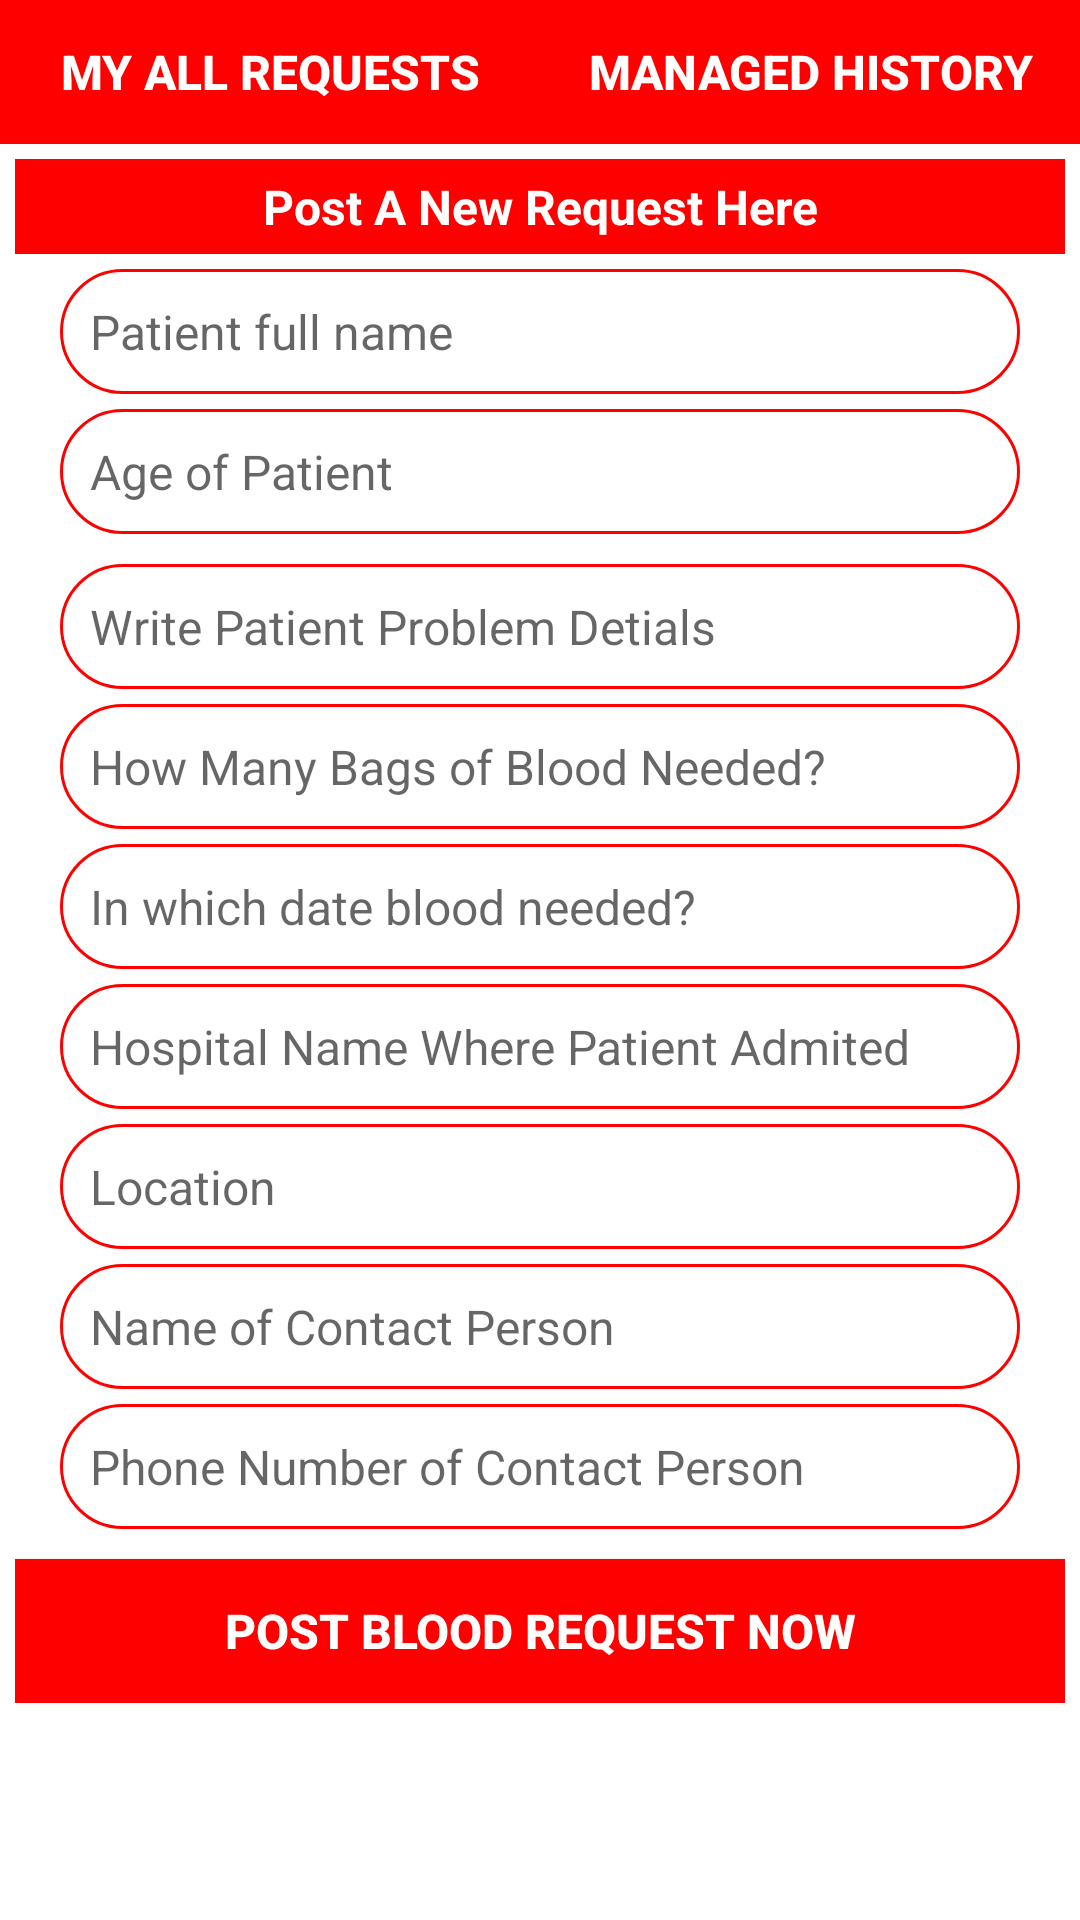

Layout XML and referenced resources for this Android screen:
<!-- AndroidManifest.xml: application theme AppTheme -->
<!-- res/layout/post_request_fragment.xml -->
<?xml version="1.0" encoding="utf-8"?>
<ScrollView xmlns:android="http://schemas.android.com/apk/res/android"
    xmlns:app="http://schemas.android.com/apk/res-auto"
    xmlns:tools="http://schemas.android.com/tools"
    android:layout_width="match_parent"
    android:layout_height="match_parent">

<LinearLayout
    android:orientation="vertical"
    android:layout_width="match_parent"
    android:layout_height="match_parent"
    >

    <LinearLayout
        android:layout_width="match_parent"
        android:layout_height="wrap_content"
        android:orientation="horizontal">

        <Button
            android:id="@+id/myAllRequest"
            android:layout_width="0dp"
            android:layout_weight="1"
            android:layout_height="wrap_content"
            android:text="My All Requests"
            android:background="@color/colorPrimary"
            android:textSize="16sp"
            android:textStyle="bold"
            android:textColor="@android:color/white"
            />

        <Button
            android:id="@+id/allBloodManagedHistory"
            android:layout_width="0dp"
            android:layout_weight="1"
            android:layout_height="wrap_content"
            android:text="Managed History"
            android:textSize="16sp"
            android:textStyle="bold"
            android:background="@color/colorPrimary"
            android:textColor="@android:color/white"/>
    </LinearLayout>

        <LinearLayout
            android:layout_width="match_parent"
            android:layout_height="match_parent"
            android:orientation="vertical"
            android:background="@drawable/square_shape"
            android:layout_margin="5dp">

            <TextView
                android:layout_width="match_parent"
                android:layout_height="wrap_content"
                android:text="Post A New Request Here"
                android:background="@color/colorPrimary"
                android:gravity="center"
                android:layout_marginBottom="5dp"
                android:textSize="16sp"
                android:textStyle="bold"
                android:padding="5dp"
                android:textColor="@android:color/white"/>

            <EditText
                android:id="@+id/patientName"
                android:layout_width="match_parent"
                android:layout_height="wrap_content"
                android:layout_marginRight="15dp"
                android:layout_marginLeft="15dp"
                android:background="@drawable/round_border"
                android:padding="10dp"
                android:textSize="16sp"
                android:hint="Patient full name"
                android:inputType="text"
                android:layout_marginBottom="5dp"
                />

            <EditText
                android:id="@+id/patientAge"
                android:layout_width="match_parent"
                android:layout_height="wrap_content"
                android:layout_marginRight="15dp"
                android:layout_marginLeft="15dp"
                android:background="@drawable/round_border"
                android:padding="10dp"
                android:textSize="16sp"
                android:hint="Age of Patient"
                android:inputType="text"
                android:layout_marginBottom="5dp"
                />

            <Spinner
                android:id="@+id/patientBloodGroup"
                android:layout_width="match_parent"
                android:layout_height="wrap_content"
                android:layout_marginRight="15dp"
                android:layout_marginLeft="15dp"
                android:background="@drawable/round_border"
                android:textSize="16sp"
                android:hint="Patient Blood Group"
                android:inputType="text"
                android:layout_marginBottom="5dp"
                />



            <EditText
                android:id="@+id/patientProblemDetails"
                android:layout_width="match_parent"
                android:layout_height="wrap_content"
                android:layout_marginRight="15dp"
                android:layout_marginLeft="15dp"
                android:background="@drawable/round_border"
                android:padding="10dp"
                android:textSize="16sp"
                android:hint="Write Patient Problem Detials"
                android:inputType="text"
                android:layout_marginBottom="5dp"
                />

            <EditText
                android:id="@+id/patientBloodNeed"
                android:layout_width="match_parent"
                android:layout_height="wrap_content"
                android:layout_marginRight="15dp"
                android:layout_marginLeft="15dp"
                android:background="@drawable/round_border"
                android:padding="10dp"
                android:textSize="16sp"
                android:hint="How Many Bags of Blood Needed?"
                android:inputType="text"
                android:layout_marginBottom="5dp"
                />

            <TextView
                android:id="@+id/patientBloodNeedDate"
                android:layout_width="match_parent"
                android:layout_height="wrap_content"
                android:layout_marginRight="15dp"
                android:layout_marginLeft="15dp"
                android:background="@drawable/round_border"
                android:padding="10dp"
                android:textSize="16sp"
                android:hint="In which date blood needed?"
                android:inputType="date"
                android:layout_marginBottom="5dp"
                />

            <EditText
                android:id="@+id/patientHospitalName"
                android:layout_width="match_parent"
                android:layout_height="wrap_content"
                android:layout_marginRight="15dp"
                android:layout_marginLeft="15dp"
                android:background="@drawable/round_border"
                android:padding="10dp"
                android:textSize="16sp"
                android:hint="Hospital Name Where Patient Admited"
                android:inputType="text"
                android:layout_marginBottom="5dp"
                />

            <EditText
                android:id="@+id/patientLocation"
                android:layout_width="match_parent"
                android:layout_height="wrap_content"
                android:layout_marginRight="15dp"
                android:layout_marginLeft="15dp"
                android:background="@drawable/round_border"
                android:padding="10dp"
                android:textSize="16sp"
                android:hint="Location"
                android:inputType="text"
                android:layout_marginBottom="5dp"
                />

            <EditText
                android:id="@+id/patientContactPerson"
                android:layout_width="match_parent"
                android:layout_height="wrap_content"
                android:layout_marginRight="15dp"
                android:layout_marginLeft="15dp"
                android:background="@drawable/round_border"
                android:padding="10dp"
                android:textSize="16sp"
                android:hint="Name of Contact Person"
                android:inputType="text"
                android:layout_marginBottom="5dp"
                />

            <EditText
                android:id="@+id/patientPhone"
                android:layout_width="match_parent"
                android:layout_height="wrap_content"
                android:layout_marginRight="15dp"
                android:layout_marginLeft="15dp"
                android:background="@drawable/round_border"
                android:padding="10dp"
                android:textSize="16sp"
                android:hint="Phone Number of Contact Person"
                android:inputType="phone"
                android:layout_marginBottom="5dp"
                />

            <ProgressBar
                android:id="@+id/postReqProgressBar"
                android:layout_width="wrap_content"
                android:layout_height="match_parent"
                android:layout_gravity="center"
                android:visibility="gone"
                />

            <Button
                android:id="@+id/btnPostRequest"
                android:layout_width="match_parent"
                android:layout_height="wrap_content"
                android:layout_marginTop="5dp"
                android:background="@color/colorPrimary"
                android:text="Post Blood Request Now"
                android:textColor="@android:color/white"
                android:textSize="16sp"
                android:textStyle="bold"
                />

        </LinearLayout>

    </LinearLayout>


</ScrollView>
<!-- resources referenced by this layout -->
<resources>
  <color name="colorPrimary">#FF0000</color>
  <!-- drawable round_border (drawable) -->
  <?xml version="1.0" encoding="utf-8"?>
  <shape android:shape="rectangle" xmlns:android="http://schemas.android.com/apk/res/android">
  <stroke android:color="@color/colorPrimary"
      android:width="1dp"/>
  <corners android:radius="100dp"/>
  </shape>
</resources>
